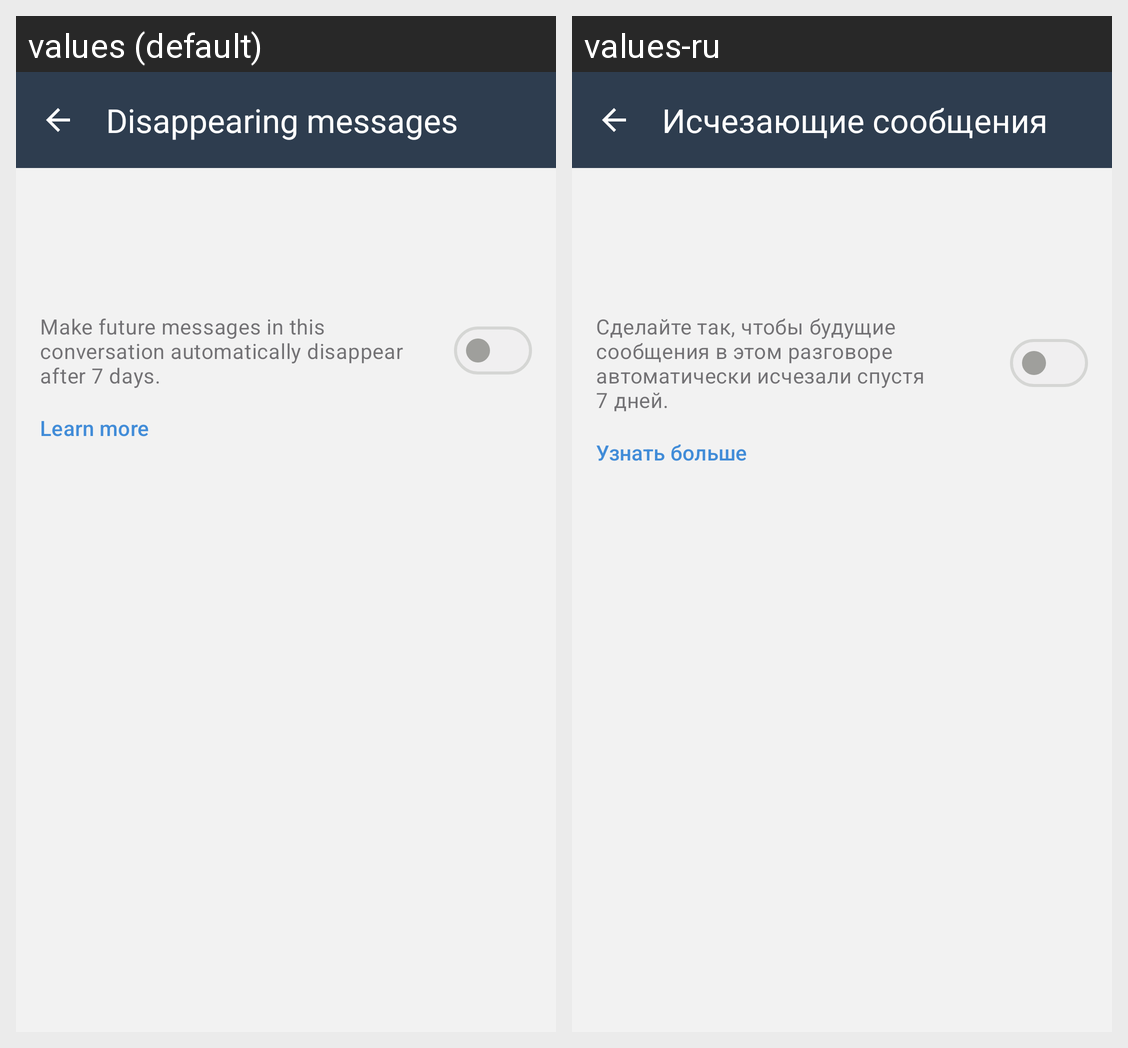

Translations of the strings shown on this Android screen, per locale in the grid:
Android screen res/layout/fragment_conversation_settings.xml rendered under 2 locales, left to right: values (default), values-ru. Device: Nexus 5 (rendered at 1080×1920; each locale shown at half size, 540×960, under a caption strip naming it); theme MeshyTheme.
Strings drawn on this screen, with the default value and each locale's value (text and hints the layout hard-codes, and strings that could not be matched under every locale, appear in the picture but are not listed):

disappearing_messages_title
  values: Disappearing messages
  values-ru: Исчезающие сообщения

disappearing_messages_summary
  values: Make future messages in this conversation automatically disappear after 7 days.
  values-ru: Сделайте так, чтобы будущие сообщения в этом разговоре автоматически исчезали спустя 7 дней.

learn_more
  values: Learn more
  values-ru: Узнать больше
